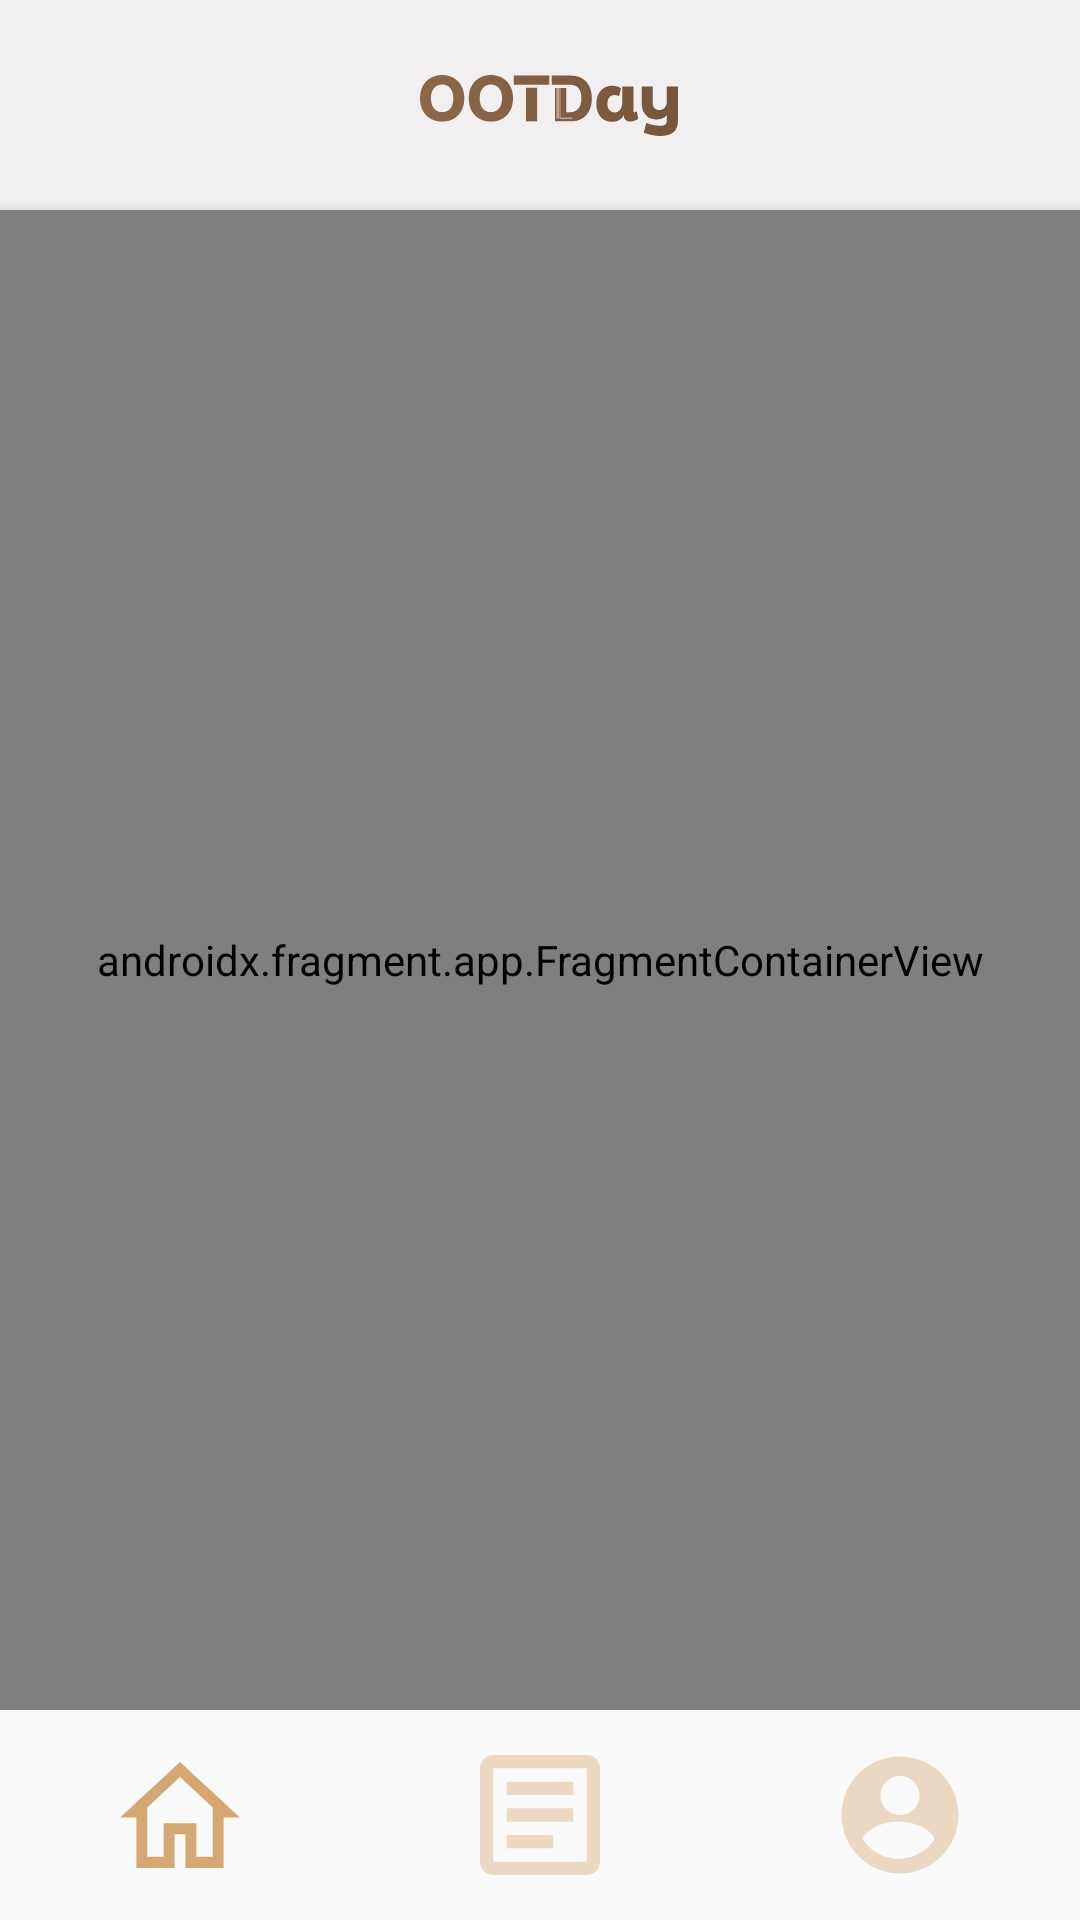

Here is an Android app screen rendered from its layout file. Give the layout XML and the strings, colors and styles it references.
<!-- AndroidManifest.xml: application theme Theme.OOTDAY -->
<!-- res/layout/main_activity.xml -->
<?xml version="1.0" encoding="utf-8"?>
<androidx.constraintlayout.widget.ConstraintLayout xmlns:android="http://schemas.android.com/apk/res/android"
    android:layout_width="match_parent"
    android:layout_height="match_parent"
    xmlns:app="http://schemas.android.com/apk/res-auto">

    <com.google.android.material.appbar.AppBarLayout
        android:id="@+id/main_app_bar_layout"
        android:layout_width="0dp"
        android:layout_height="70dp"
        android:elevation="0dp"
        app:layout_constraintEnd_toEndOf="parent"
        app:layout_constraintStart_toStartOf="parent"
        app:layout_constraintTop_toTopOf="parent">

        <androidx.appcompat.widget.Toolbar
            android:id="@+id/main_toolbar"
            android:layout_width="match_parent"
            android:background="@color/gray_300"
            android:layout_height="70dp"
            app:layout_scrollFlags="noScroll">

            <androidx.constraintlayout.widget.ConstraintLayout
                android:layout_width="match_parent"
                android:layout_height="match_parent"
                >

                <ImageView
                    android:id="@+id/main_back_button"
                    android:layout_width="wrap_content"
                    android:layout_height="wrap_content"
                    android:src="@drawable/btn_back"
                    android:contentDescription="뒤로가기"
                    android:layout_marginLeft="10dp"
                    android:visibility="gone"
                    app:layout_constraintStart_toStartOf="parent"
                    app:layout_constraintTop_toTopOf="parent"
                    app:layout_constraintBottom_toBottomOf="parent" />

                <ImageView
                    android:layout_width="0dp"
                    android:layout_height="0dp"

                    android:src="@drawable/ic_logo_text"
                    android:layout_marginRight="10dp"
                    app:layout_constraintWidth_percent="0.25"
                    app:layout_constraintHeight_percent="0.5"
                    app:layout_constraintEnd_toEndOf="parent"
                    app:layout_constraintStart_toStartOf="parent"
                    app:layout_constraintTop_toTopOf="parent"
                    app:layout_constraintBottom_toBottomOf="parent"/>




            </androidx.constraintlayout.widget.ConstraintLayout>

        </androidx.appcompat.widget.Toolbar>

    </com.google.android.material.appbar.AppBarLayout>


    <com.google.android.material.bottomnavigation.BottomNavigationView
        android:id="@+id/bottom_navigation"
        android:layout_width="match_parent"
        android:layout_height="70dp"
        android:layout_gravity="bottom"
        app:layout_constraintBottom_toBottomOf="parent"
        app:layout_constraintEnd_toEndOf="parent"
        app:layout_constraintStart_toStartOf="parent"
        app:layout_constraintTop_toBottomOf="@+id/main_nav_host_fragment"
        app:menu="@menu/bottom_navigation_menu"
        app:labelVisibilityMode="unlabeled"
        app:itemIconTint="@color/brown_300"
        style="@style/BottomNavigation.IconOnly"
        android:background="@color/gray_400"/>

    <androidx.fragment.app.FragmentContainerView
        android:id="@+id/main_nav_host_fragment"
        android:name="androidx.navigation.fragment.NavHostFragment"
        app:defaultNavHost="true"
        android:layout_width="0dp"
        android:layout_height="0dp"
        android:elevation="3dp"
        android:tag="main_fragment_container"
        app:layout_constraintBottom_toTopOf="@+id/bottom_navigation"
        app:layout_constraintEnd_toEndOf="parent"
        app:layout_constraintStart_toStartOf="parent"
        app:layout_constraintTop_toBottomOf="@+id/main_app_bar_layout"
        app:navGraph="@navigation/nav_graph"/>
    />

</androidx.constraintlayout.widget.ConstraintLayout>
<!-- resources referenced by this layout -->
<resources>
  <color name="brown_300">#D5A773</color>
  <color name="gray_300">#F1EFEF</color>
  <color name="gray_400">#FAFAFA</color>
  <!-- drawable btn_back (drawable) -->
  <vector xmlns:android="http://schemas.android.com/apk/res/android"
      android:width="8dp"
      android:height="12dp"
      android:viewportWidth="8"
      android:viewportHeight="12">
    <path
        android:pathData="M7.705,10.59L3.125,6L7.705,1.41L6.295,0L0.295,6L6.295,12L7.705,10.59Z"
        android:fillColor="@color/font_gray"
        android:fillAlpha="0.5"/>
  </vector>
  <!-- drawable ic_logo_text: vector/xml drawable (drawable, 7388 chars, omitted) -->
  <style name="BottomNavigation.IconOnly" parent="Widget.MaterialComponents.BottomNavigationView">
          <item name="itemIconSize">40dp</item>
      </style>
  <style name="Theme.OOTDAY" parent="Base.Theme.OOTDAY" />
  <color name="font_gray">#333333</color>
  <style name="Base.Theme.OOTDAY" parent="Theme.Material3.DayNight.NoActionBar">
          
          
          <item name="android:statusBarColor">
              @color/gray_light
          </item>
          <item name="android:windowLightStatusBar">
              true
          </item>
      </style>
</resources>
